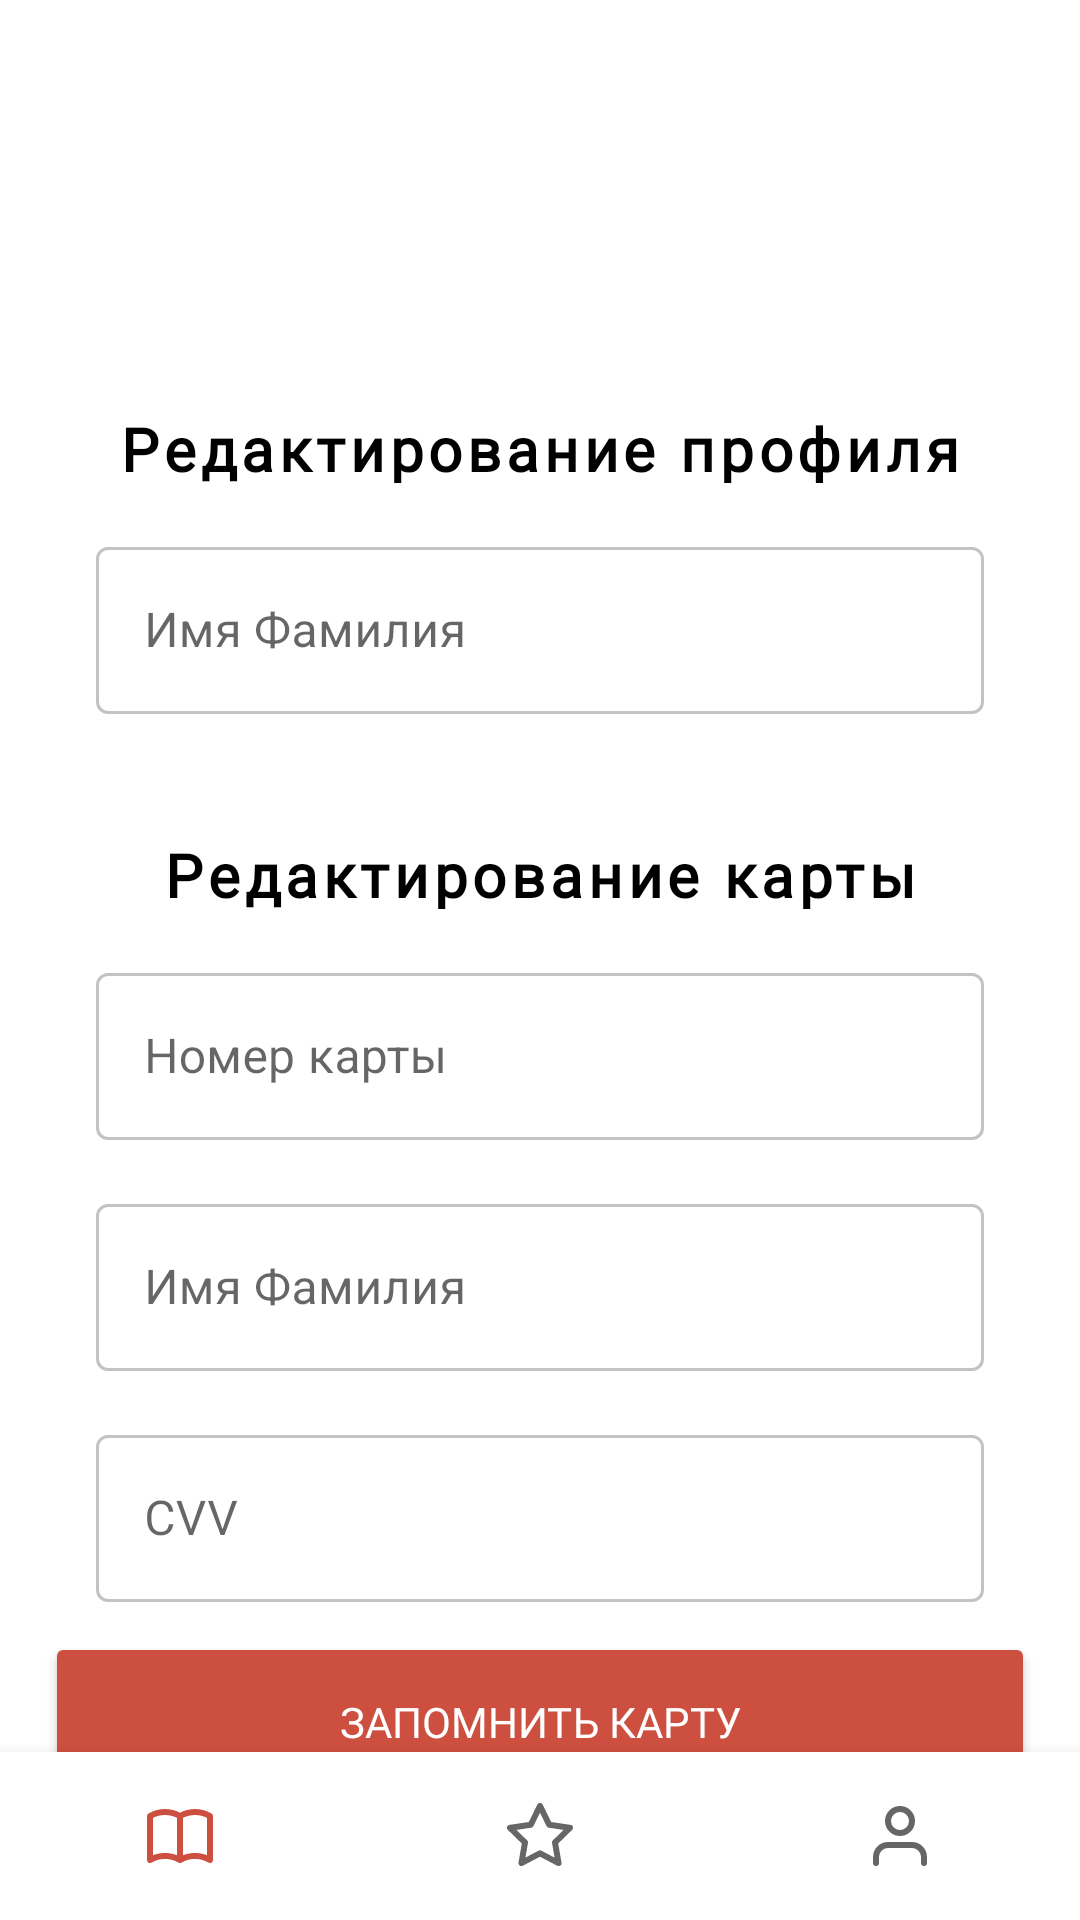

Reconstruct the res/layout file that produces this screen, plus the resources it refers to.
<!-- AndroidManifest.xml: application theme Theme.SmartBusPassenger -->
<!-- res/layout/activity_profile_editing.xml -->
<?xml version="1.0" encoding="utf-8"?>
<androidx.constraintlayout.widget.ConstraintLayout xmlns:android="http://schemas.android.com/apk/res/android"
    xmlns:app="http://schemas.android.com/apk/res-auto"
    xmlns:tools="http://schemas.android.com/tools"
    android:id="@+id/container"
    android:layout_width="match_parent"
    android:layout_height="match_parent">

    <ImageView
        android:id="@+id/image"
        android:layout_width="200dp"
        android:layout_height="50dp"
        android:layout_marginTop="46dp"
        android:scaleType="centerCrop"
        app:layout_constraintEnd_toEndOf="parent"
        app:layout_constraintStart_toStartOf="parent"
        app:layout_constraintTop_toTopOf="parent"
        app:srcCompat="@drawable/logo" />

    <com.google.android.material.textfield.TextInputLayout
        android:id="@+id/textInputLayout2"
        style="@style/Widget.MaterialComponents.TextInputLayout.OutlinedBox"
        android:layout_width="match_parent"
        android:layout_height="wrap_content"
        android:layout_margin="16dp"
        android:paddingLeft="16dp"
        android:paddingRight="16dp"
        android:hint="@string/card"
        app:layout_constraintTop_toBottomOf="@+id/textView3"
        app:layout_constraintEnd_toEndOf="parent"
        app:layout_constraintStart_toStartOf="parent"
        app:boxStrokeColor="@color/color_edittext"
        tools:layout_editor_absoluteX="32dp"
        tools:layout_editor_absoluteY="16dp">

        <com.google.android.material.textfield.TextInputEditText
            android:id="@+id/login"
            android:layout_width="match_parent"
            android:layout_height="match_parent" />
    </com.google.android.material.textfield.TextInputLayout>

    <com.google.android.material.textfield.TextInputLayout
        android:id="@+id/textInputLayout5"
        style="@style/Widget.MaterialComponents.TextInputLayout.OutlinedBox"
        android:layout_width="match_parent"
        android:layout_height="wrap_content"
        android:layout_margin="16dp"
        android:paddingLeft="16dp"
        android:paddingRight="16dp"
        android:hint="@string/name"
        app:boxStrokeColor="@color/color_edittext"
        app:layout_constraintTop_toBottomOf="@+id/textInputLayout2"
        app:layout_constraintEnd_toEndOf="parent"
        app:layout_constraintStart_toStartOf="parent">

        <com.google.android.material.textfield.TextInputEditText
            android:id="@+id/name"
            android:layout_width="match_parent"
            android:layout_height="match_parent" />
    </com.google.android.material.textfield.TextInputLayout>

    <com.google.android.material.textfield.TextInputLayout
        android:id="@+id/textInputLayout3"
        style="@style/Widget.MaterialComponents.TextInputLayout.OutlinedBox"
        android:layout_width="match_parent"
        android:layout_height="wrap_content"
        android:layout_margin="16dp"
        android:paddingLeft="16dp"
        android:paddingRight="16dp"
        android:hint="@string/card_code"
        app:boxStrokeColor="@color/color_edittext"
        app:layout_constraintTop_toBottomOf="@+id/textInputLayout5"
        app:layout_constraintEnd_toEndOf="parent"
        app:layout_constraintStart_toStartOf="parent">

        <com.google.android.material.textfield.TextInputEditText
            android:id="@+id/password"
            android:layout_width="match_parent"
            android:inputType="textPassword"
            android:layout_height="match_parent" />
    </com.google.android.material.textfield.TextInputLayout>

    <TextView
        android:id="@+id/textView"
        android:layout_width="wrap_content"
        android:layout_height="25dp"
        android:layout_marginTop="40dp"
        android:scaleType="centerCrop"
        android:fontFamily="@font/mulish_black"
        android:letterSpacing="0.08"
        android:text="@string/editing"
        android:textAlignment="center"
        android:textAppearance="@style/TextAppearance.AppCompat.Medium"
        android:textColor="@color/black"
        android:textSize="20sp"
        android:textStyle="bold"
        app:layout_constraintEnd_toEndOf="parent"
        app:layout_constraintStart_toStartOf="parent"
        app:layout_constraintTop_toBottomOf="@+id/image" />

    <TextView
        android:id="@+id/textView3"
        android:layout_width="wrap_content"
        android:layout_height="25dp"
        android:layout_marginTop="40dp"
        android:scaleType="centerCrop"
        android:fontFamily="@font/mulish_black"
        android:letterSpacing="0.08"
        android:text="@string/card_editing"
        android:textAlignment="center"
        android:textAppearance="@style/TextAppearance.AppCompat.Medium"
        android:textColor="@color/black"
        android:textSize="20sp"
        android:textStyle="bold"
        app:layout_constraintEnd_toEndOf="parent"
        app:layout_constraintStart_toStartOf="parent"
        app:layout_constraintTop_toBottomOf="@+id/username" />

    <com.google.android.material.textfield.TextInputLayout
        android:id="@+id/username"
        style="@style/Widget.MaterialComponents.TextInputLayout.OutlinedBox"
        android:layout_width="match_parent"
        android:layout_height="wrap_content"
        android:layout_margin="16dp"
        android:paddingLeft="16dp"
        android:paddingRight="16dp"
        android:hint="@string/name"
        app:boxStrokeColor="@color/color_edittext"
        app:layout_constraintTop_toBottomOf="@+id/textView"
        app:layout_constraintEnd_toEndOf="parent"
        app:layout_constraintStart_toStartOf="parent">

        <com.google.android.material.textfield.TextInputEditText
            android:id="@+id/user_name"
            android:layout_width="match_parent"
            android:layout_height="match_parent" />
    </com.google.android.material.textfield.TextInputLayout>

    <Button
        android:id="@+id/button"
        android:layout_width="330dp"
        android:layout_height="60dp"
        android:layout_gravity="start"
        android:layout_marginStart="40dp"
        android:layout_marginEnd="40dp"
        android:layout_marginTop="10dp"
        android:backgroundTint="#CD4F40"
        android:fontFamily="@font/mulish_black"
        android:text="@string/add_card"
        android:textColor="@color/white"
        app:cornerRadius="25dp"
        app:layout_constraintTop_toBottomOf="@+id/textInputLayout3"
        app:layout_constraintEnd_toEndOf="parent"
        app:layout_constraintStart_toStartOf="parent"
        tools:ignore="MissingConstraints" />

    <com.google.android.material.bottomnavigation.BottomNavigationView
        android:id="@+id/bottomNavigationView"
        android:layout_width="0dp"
        android:layout_height="wrap_content"
        app:labelVisibilityMode="unlabeled"
        app:layout_constraintBottom_toBottomOf="parent"
        app:layout_constraintEnd_toEndOf="parent"
        app:layout_constraintStart_toStartOf="parent"
        app:menu="@menu/menu_navigation"
        tools:ignore="MissingConstraints" />

</androidx.constraintlayout.widget.ConstraintLayout>
<!-- resources referenced by this layout -->
<resources>
  <string name="add_card">Запомнить карту</string>
  <string name="card">Номер карты</string>
  <string name="card_code">CVV</string>
  <string name="card_editing">Редактирование карты</string>
  <string name="editing">Редактирование профиля</string>
  <string name="name">Имя Фамилия</string>
  <style name="Theme.SmartBusPassenger" parent="Theme.MaterialComponents.DayNight.DarkActionBar">
          
          <item name="colorPrimary">#CD4F40</item>
          <item name="colorPrimaryVariant">#CD4F40</item>
          <item name="colorOnPrimary">@color/white</item>
          
          <item name="colorSecondary">@color/teal_200</item>
          <item name="colorSecondaryVariant">@color/teal_700</item>
          <item name="colorOnSecondary">@color/black</item>
          
          <item name="android:statusBarColor">?attr/colorPrimaryVariant</item>
          
      </style>
  <!-- not gathered from this repository: default colours our renderer supplied (Android Studio template values) -->
  <color name="teal_200">#FF03DAC5</color>
  <color name="teal_700">#FF018786</color>
  <color name="black">#FF000000</color>
  <color name="white">#FFFFFFFF</color>
</resources>
